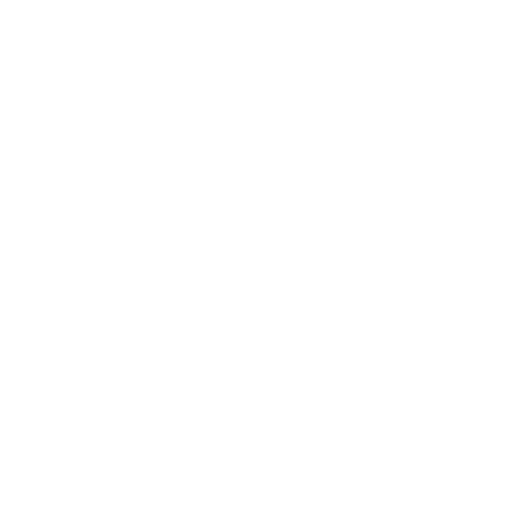
t = 0.00 s
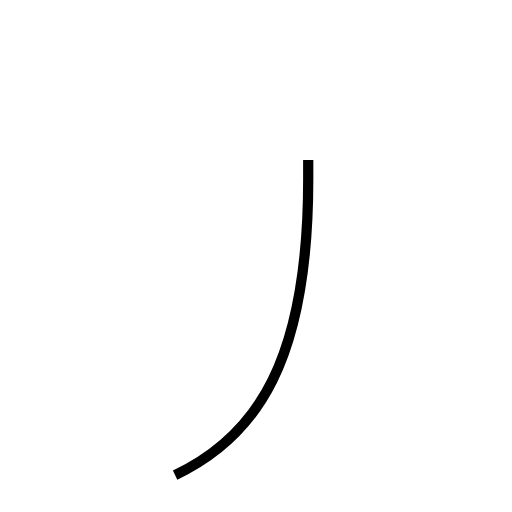
t = 1.07 s
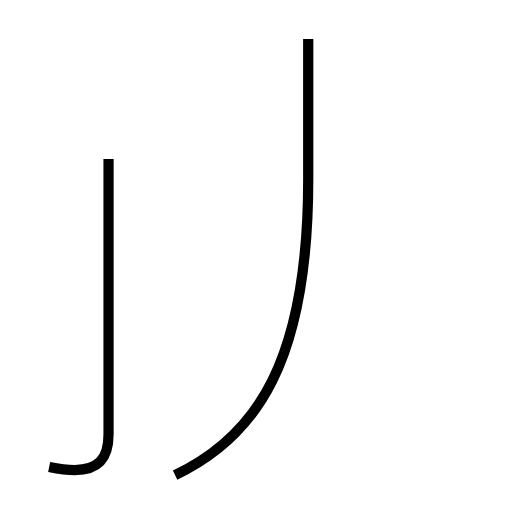
t = 2.47 s
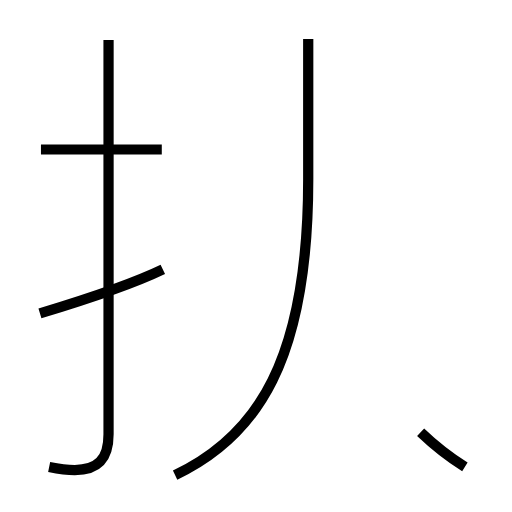
t = 3.72 s
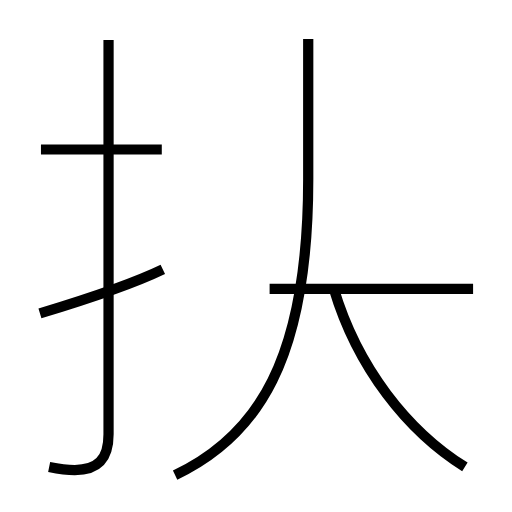
t = 4.81 s
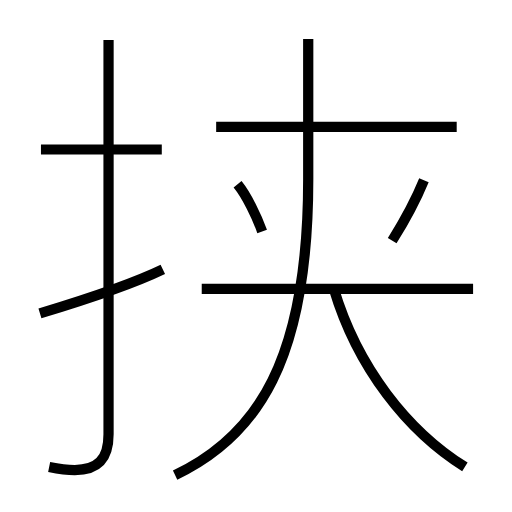
t = 6.07 s

The animated SVG that drew these frames (rendered in a browser with its animation timeline set to each time). Animation: 9 SMIL elements (animate=9); one cycle of 6.07 s.

<?xml version='1.0' encoding='utf-8'?>
<svg viewBox="0.0 -6.0 50.0 50.0" version="1.1" xmlns="http://www.w3.org/2000/svg"><rect x="-1000" y="-1000" width="2000" height="2000" stroke="white" fill="white" /><g style="fill:none;stroke:#000000;stroke-width:1"><path d="M 17.1 2.4 C 25.1 -1.4 30.1 -8.8 30.1 -26.5 L 30.1 -40.2 " transform="translate(0.0 38.0)" stroke-dasharray="47.36031254855113" stroke-dashoffset="47.36031254855113"><animate attributeName="stroke-dashoffset" from="47.36031254855113" to="0" dur="1.4208093764565337s" begin="0s" fill="freeze" /></path><path d="M 4.8 1.6 C 5.8 1.8 6.7 1.9 7.3 1.9 C 9.5 1.9 10.6 0.9 10.6 -1.6 L 10.6 -40.1 " transform="translate(0.0 38.0)" stroke-dasharray="46.58078977164744" stroke-dashoffset="46.58078977164744"><animate attributeName="stroke-dashoffset" from="46.58078977164744" to="0" dur="1.397423693149423s" begin="1.4208093764565337s" fill="freeze" /></path><path d="M 3.9 -13.4 C 8.2 -14.7 12.8 -16.2 15.9 -17.7 " transform="translate(0.0 38.0)" stroke-dasharray="12.758536099574826" stroke-dashoffset="12.758536099574826"><animate attributeName="stroke-dashoffset" from="12.758536099574826" to="0" dur="0.3827560829872448s" begin="2.8182330696059568s" fill="freeze" /></path><path d="M 15.8 -29.4 L 4.0 -29.4 " transform="translate(0.0 38.0)" stroke-dasharray="11.8" stroke-dashoffset="11.8"><animate attributeName="stroke-dashoffset" from="11.8" to="0" dur="0.354s" begin="3.2009891525932015s" fill="freeze" /></path><path d="M 45.4 1.6 C 39.8 -1.9 34.9 -8.1 32.6 -15.8 " transform="translate(0.0 38.0)" stroke-dasharray="22.06245469277937" stroke-dashoffset="22.06245469277937"><animate attributeName="stroke-dashoffset" from="22.06245469277937" to="0" dur="0.6618736407833811s" begin="3.5549891525932016s" fill="freeze" /></path><path d="M 46.2 -15.8 L 19.7 -15.8 " transform="translate(0.0 38.0)" stroke-dasharray="26.500000000000004" stroke-dashoffset="26.500000000000004"><animate attributeName="stroke-dashoffset" from="26.500000000000004" to="0" dur="0.795s" begin="4.216862793376583s" fill="freeze" /></path><path d="M 25.6 -21.4 C 25.1 -22.8 24.1 -24.9 23.2 -26.0 " transform="translate(0.0 38.0)" stroke-dasharray="5.207773114518397" stroke-dashoffset="5.207773114518397"><animate attributeName="stroke-dashoffset" from="5.207773114518397" to="0" dur="0.1562331934355519s" begin="5.011862793376583s" fill="freeze" /></path><path d="M 38.3 -20.5 C 39.3 -22.1 40.5 -24.2 41.4 -26.4 " transform="translate(0.0 38.0)" stroke-dasharray="6.672709879255753" stroke-dashoffset="6.672709879255753"><animate attributeName="stroke-dashoffset" from="6.672709879255753" to="0" dur="0.20018129637767257s" begin="5.168095986812135s" fill="freeze" /></path><path d="M 44.6 -31.6 L 21.1 -31.6" transform="translate(0.0 38.0)" stroke-dasharray="23.5" stroke-dashoffset="23.5"><animate attributeName="stroke-dashoffset" from="23.5" to="0" dur="0.705s" begin="5.368277283189808s" fill="freeze" /></path></g></svg>
